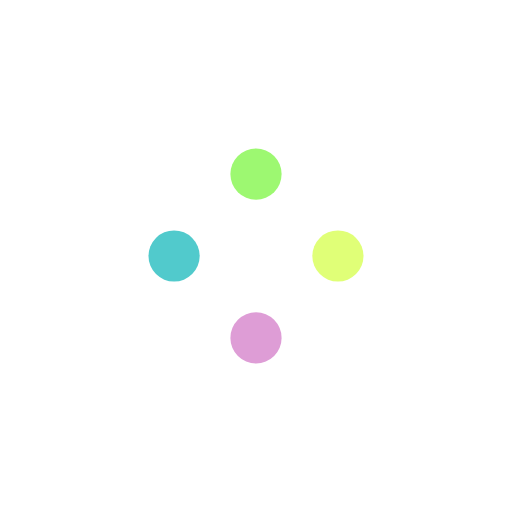
t = 0.00 s
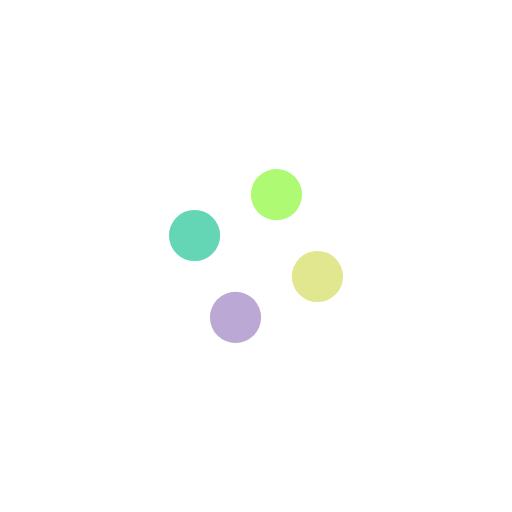
t = 0.20 s
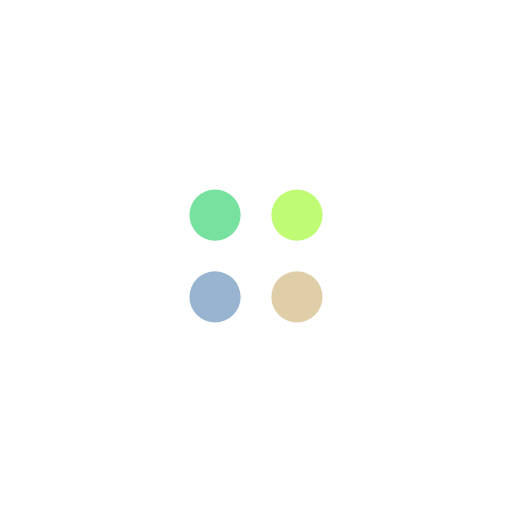
t = 0.40 s
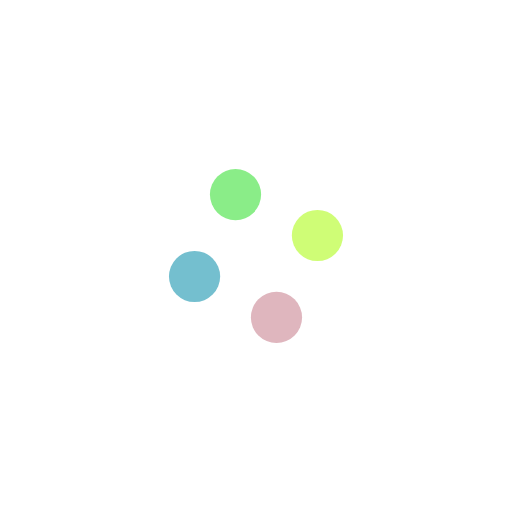
t = 0.60 s

The animated SVG that drew these frames (rendered in a browser with its animation timeline set to each time). Animation: 8 SMIL elements (animate=4,animateTransform=4); one cycle of 0.80 s, repeats indefinitely.

<svg width='198px' height='198px' xmlns="http://www.w3.org/2000/svg" viewBox="0 0 100 100" preserveAspectRatio="xMidYMid" class="uil-balls"><rect x="0" y="0" width="100" height="100" fill="none" class="bk"></rect><g transform="rotate(0 50 50)">
  <circle r="5" cx="34" cy="50">
    <animateTransform attributeName="transform" type="translate" begin="0s" repeatCount="indefinite" dur="0.8s" values="0 0;15.999999999999998 -16" keyTimes="0;1"/>
    <animate attributeName="fill" dur="0.8s" begin="0s" repeatCount="indefinite"  keyTimes="0;1" values="#51cacc;#9df871"/>
  </circle>
</g><g transform="rotate(90 50 50)">
  <circle r="5" cx="34" cy="50">
    <animateTransform attributeName="transform" type="translate" begin="0s" repeatCount="indefinite" dur="0.8s" values="0 0;15.999999999999998 -16" keyTimes="0;1"/>
    <animate attributeName="fill" dur="0.8s" begin="0s" repeatCount="indefinite"  keyTimes="0;1" values="#9df871;#e0ff77"/>
  </circle>
</g><g transform="rotate(180 50 50)">
  <circle r="5" cx="34" cy="50">
    <animateTransform attributeName="transform" type="translate" begin="0s" repeatCount="indefinite" dur="0.8s" values="0 0;15.999999999999998 -16" keyTimes="0;1"/>
    <animate attributeName="fill" dur="0.8s" begin="0s" repeatCount="indefinite"  keyTimes="0;1" values="#e0ff77;#de9dd6"/>
  </circle>
</g><g transform="rotate(270 50 50)">
  <circle r="5" cx="34" cy="50">
    <animateTransform attributeName="transform" type="translate" begin="0s" repeatCount="indefinite" dur="0.8s" values="0 0;15.999999999999998 -16" keyTimes="0;1"/>
    <animate attributeName="fill" dur="0.8s" begin="0s" repeatCount="indefinite"  keyTimes="0;1" values="#de9dd6;#51cacc"/>
  </circle>
</g></svg>
